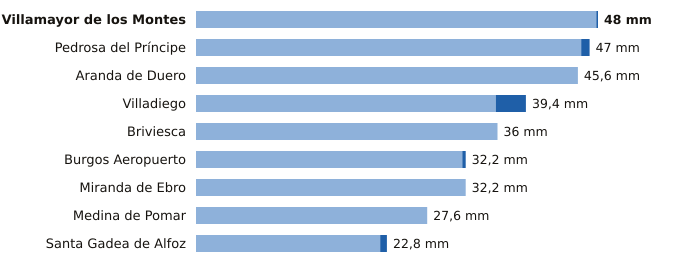

The data file committed next to this chart (first rows):
estacion, provincia, indicativo, mm_6_dias_anteriores, mm_hoy, mm_7_dias, horas_de_hoy
Villamayor de los Montes, Burgos, 2311Y, 47.8, 0.2, 48.0, 9
Pedrosa del Príncipe, Burgos, 2290Y, 46.0, 1.0, 47.0, 8
Aranda de Duero, Burgos, 2117D, 45.6, 0.0, 45.6, 9
Villadiego, Burgos, 2285B, 35.8, 3.6, 39.4, 9
Briviesca, Burgos, 9031C, 36.0, 0.0, 36.0, 8
Burgos Aeropuerto, Burgos, 2331, 31.8, 0.4, 32.2, 9
Miranda de Ebro, Burgos, 9069C, 32.2, 0.0, 32.2, 8
Medina de Pomar, Burgos, 9051, 27.6, 0.0, 27.6, 9
Santa Gadea de Alfoz, Burgos, 9012E, 22.0, 0.8, 22.8, 7
